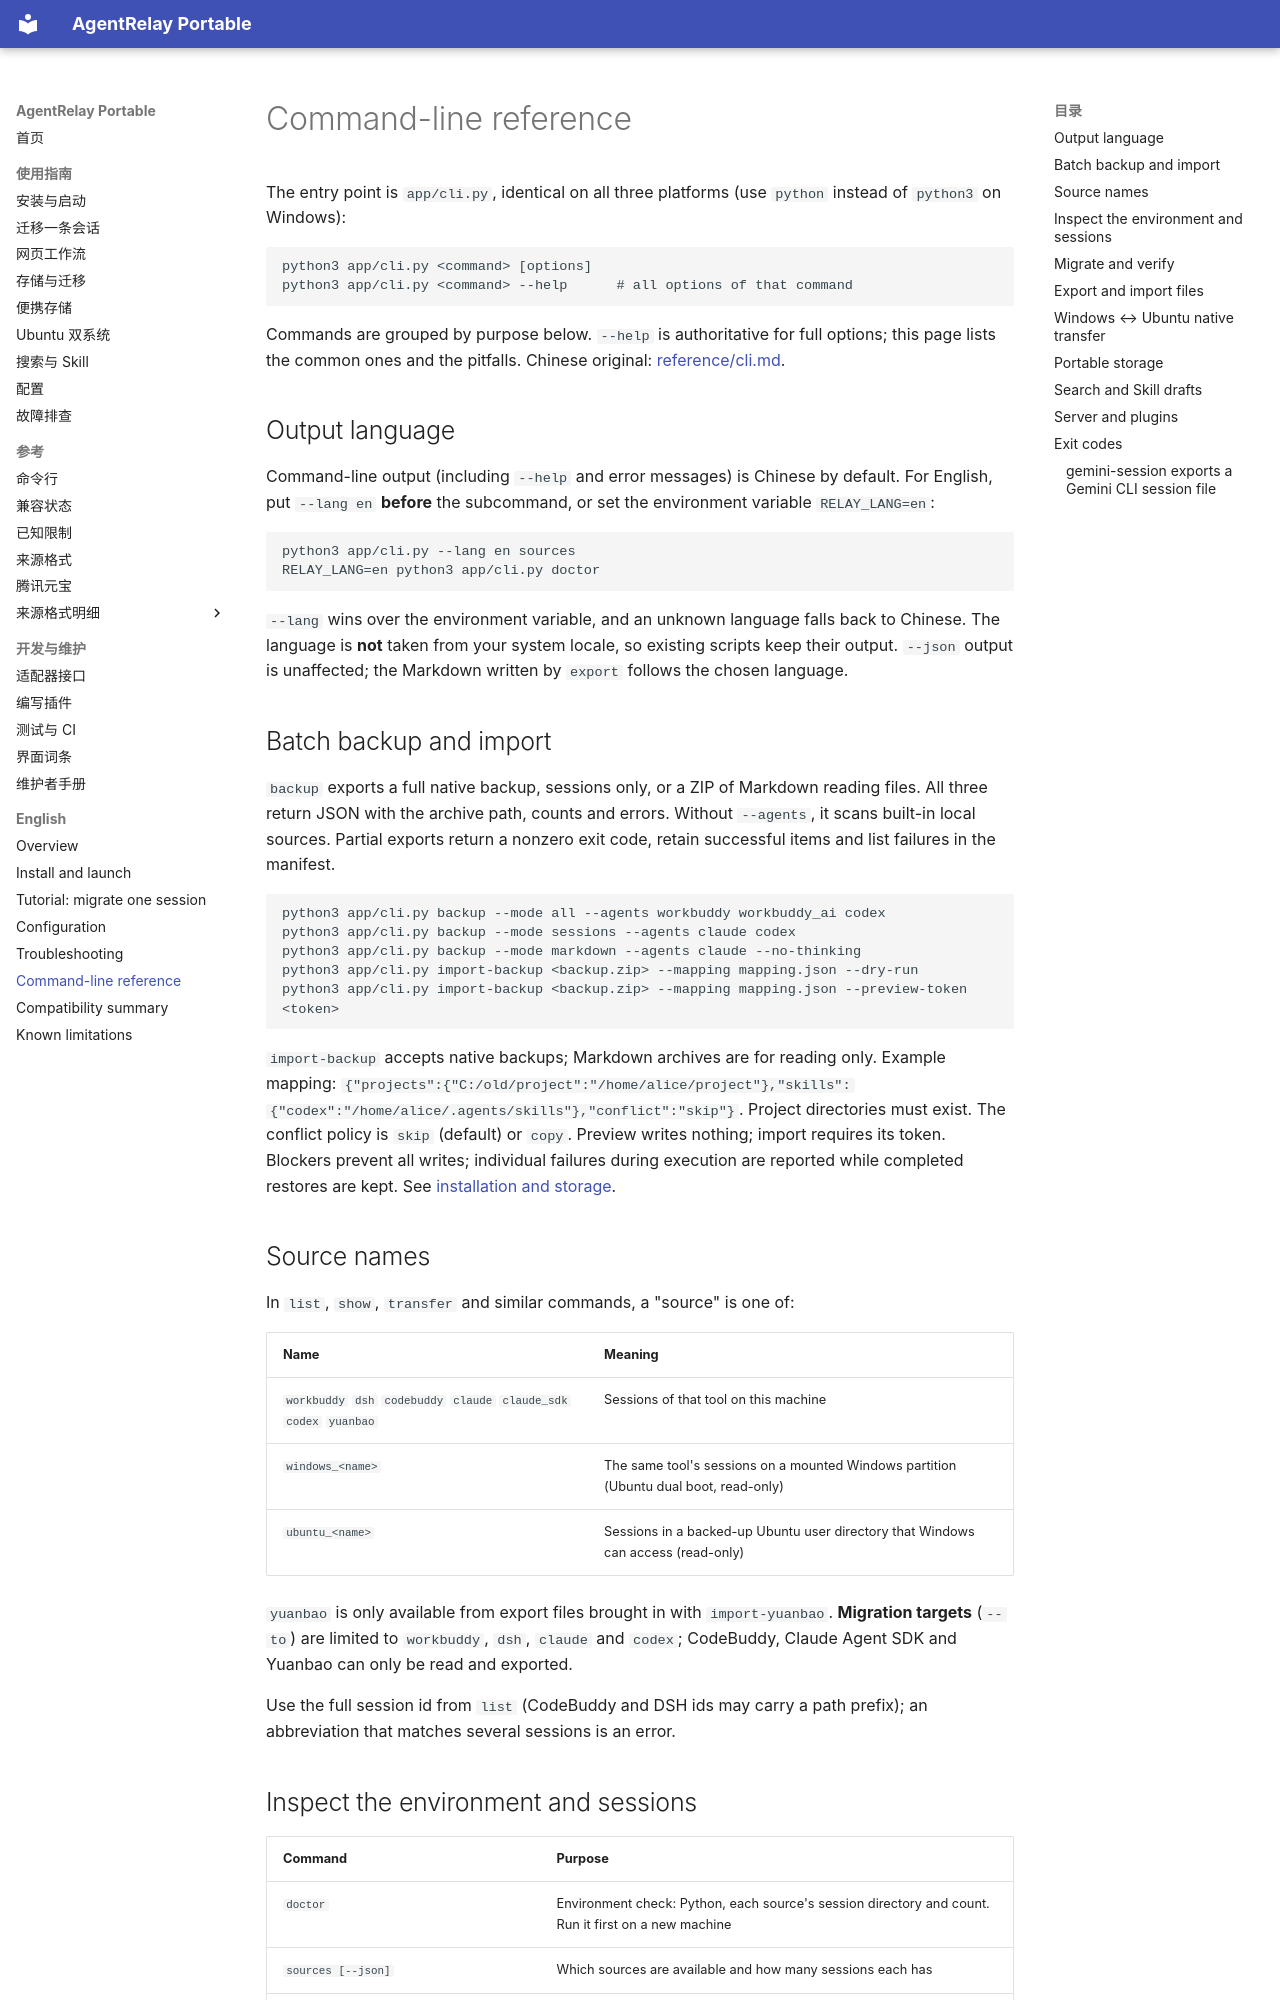

repository: FriedOnion2/agent-relay-portable · page: en/cli/index.html · generator: mkdocs

# Command-line reference

The entry point is `app/cli.py`, identical on all three platforms (use `python` instead of `python3` on Windows):

```bash
python3 app/cli.py <command> [options]
python3 app/cli.py <command> --help      # all options of that command
```

Commands are grouped by purpose below. `--help` is authoritative for full options; this page lists the common ones and the pitfalls. Chinese original: [reference/cli.md](../reference/cli.md).

## Output language

Command-line output (including `--help` and error messages) is Chinese by default. For English, put `--lang en` **before** the subcommand, or set the environment variable `RELAY_LANG=en`:

```bash
python3 app/cli.py --lang en sources
RELAY_LANG=en python3 app/cli.py doctor
```

`--lang` wins over the environment variable, and an unknown language falls back to Chinese. The language is **not** taken from your system locale, so existing scripts keep their output. `--json` output is unaffected; the Markdown written by `export` follows the chosen language.

## Batch backup and import

`backup` exports a full native backup, sessions only, or a ZIP of Markdown reading files. All three return JSON with the archive path, counts and errors. Without `--agents`, it scans built-in local sources. Partial exports return a nonzero exit code, retain successful items and list failures in the manifest.

```bash
python3 app/cli.py backup --mode all --agents workbuddy workbuddy_ai codex
python3 app/cli.py backup --mode sessions --agents claude codex
python3 app/cli.py backup --mode markdown --agents claude --no-thinking
python3 app/cli.py import-backup <backup.zip> --mapping mapping.json --dry-run
python3 app/cli.py import-backup <backup.zip> --mapping mapping.json --preview-token <token>
```

`import-backup` accepts native backups; Markdown archives are for reading only. Example mapping: `{"projects":{"C:/old/project":"/home/alice/project"},"skills":{"codex":"/home/alice/.agents/skills"},"conflict":"skip"}`. Project directories must exist. The conflict policy is `skip` (default) or `copy`. Preview writes nothing; import requires its token. Blockers prevent all writes; individual failures during execution are reported while completed restores are kept. See [installation and storage](install.md).
